Run: headless pygame with SDL's dummy video driver; simulated clock (each Clock.tick advances the game by its frame time, no real sleeping); random seed 0; keys injected as events and as key.get_pressed() state; no mouse input.
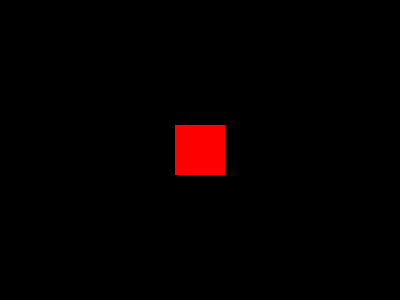
Frame 1 of 4 · flips 1–60 · no input
Frame 2 of 4 · flips 61–180 · tapped SPACE, RETURN · held RIGHT (→), D · screen unchanged from frame 1, image omitted
Frame 3 of 4 · flips 181–300 · held DOWN (↓), S · screen unchanged from frame 2, image omitted
Frame 4 of 4 · flips 301–420 · held LEFT (←), A, UP (↑), W · screen unchanged from frame 3, image omitted

The pygame program that drew these frames:

import pygame
from pygame.locals import QUIT

# Initialize Pygame
pygame.init()

# Set up the display
window_width, window_height = 400, 300
screen = pygame.display.set_mode((window_width, window_height))
pygame.display.set_caption("Pygame Box Example")

# Define box properties
box_color = (255, 0, 0)  # Red color
box_width, box_height = 50, 50
box_x, box_y = (window_width - box_width) // 2, (window_height - box_height) // 2  # Centered

# Main loop
running = True
while running:
    for event in pygame.event.get():
        if event.type == QUIT:
            running = False

    # Fill the screen with a background color
    screen.fill((0, 0, 0))  # Black background

    # Draw the box
    pygame.draw.rect(screen, box_color, (box_x, box_y, box_width, box_height))

    # Update the display
    pygame.display.flip()

# Quit Pygame
pygame.quit()
